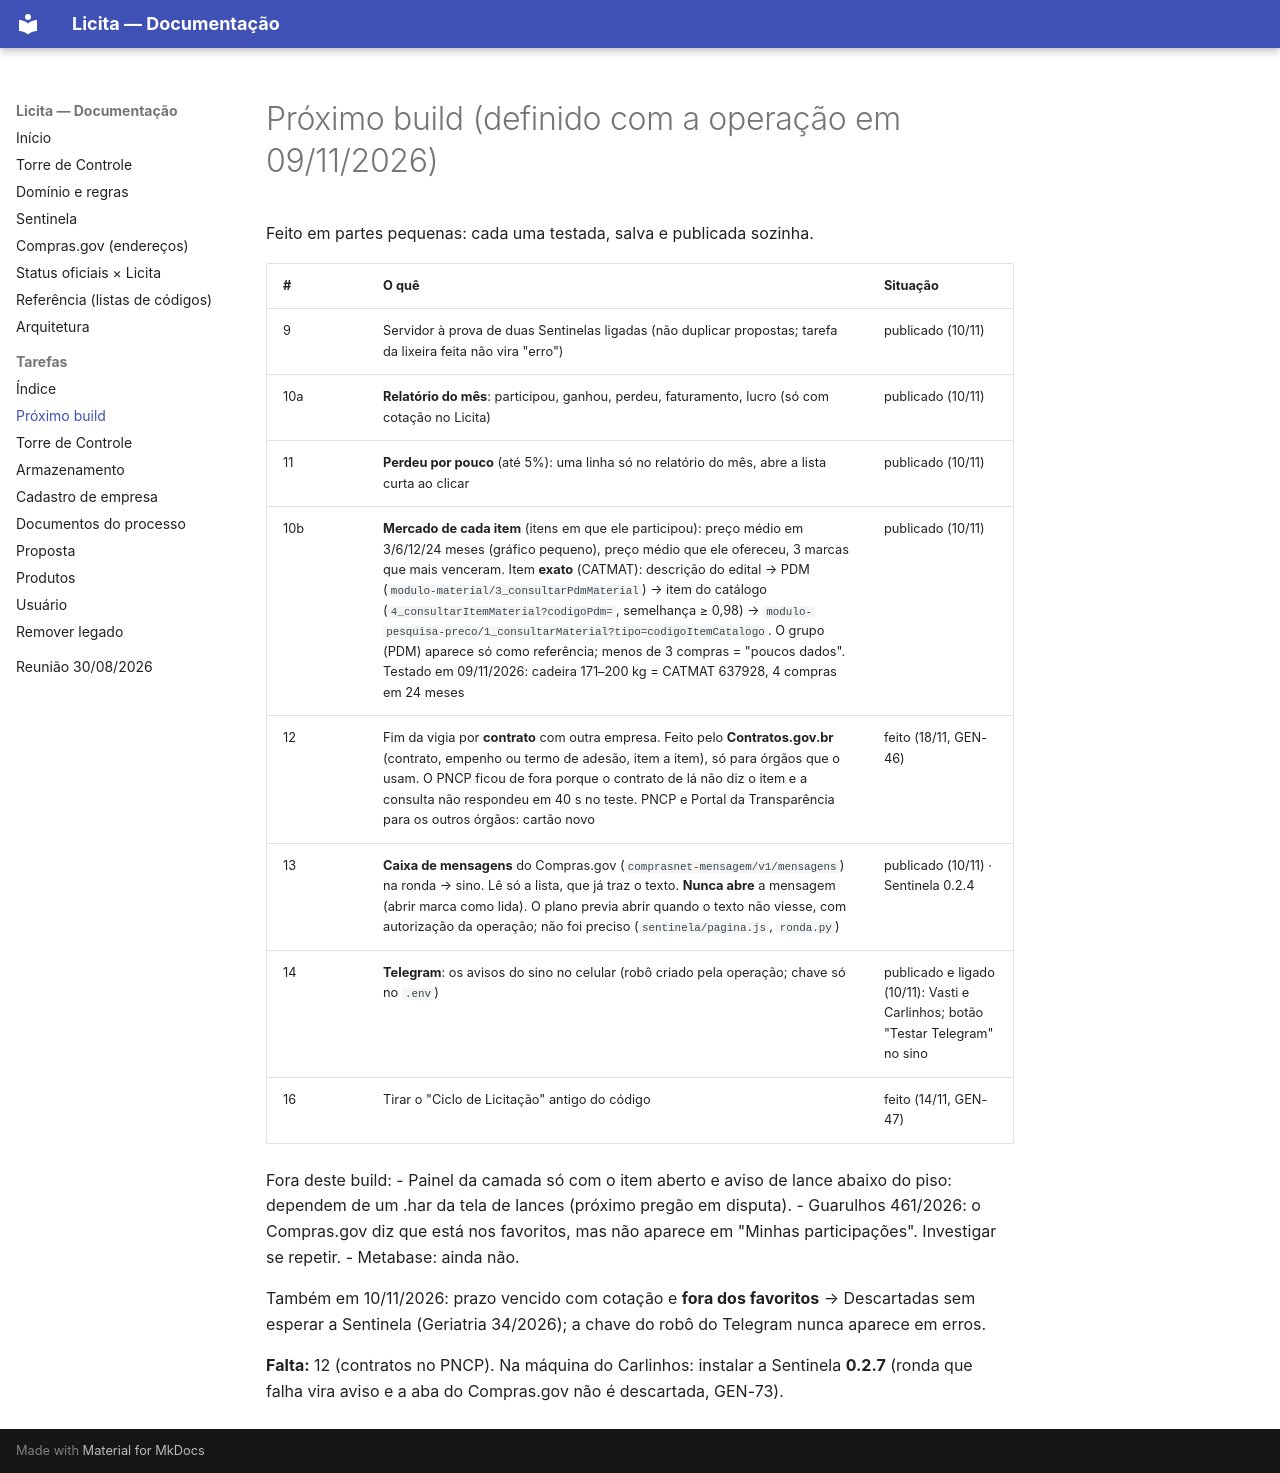

repository: VastiMV/licita-ec2 · page: Tarefas/proximo-build/index.html · generator: mkdocs

# Próximo build (definido com a operação em 09/11/2026)

Feito em partes pequenas: cada uma testada, salva e publicada sozinha.

| # | O quê | Situação |
|---|---|---|
| 9 | Servidor à prova de duas Sentinelas ligadas (não duplicar propostas; tarefa da lixeira feita não vira "erro") | publicado (10/11) |
| 10a | **Relatório do mês**: participou, ganhou, perdeu, faturamento, lucro (só com cotação no Licita) | publicado (10/11) |
| 11 | **Perdeu por pouco** (até 5%): uma linha só no relatório do mês, abre a lista curta ao clicar | publicado (10/11) |
| 10b | **Mercado de cada item** (itens em que ele participou): preço médio em 3/6/12/24 meses (gráfico pequeno), preço médio que ele ofereceu, 3 marcas que mais venceram. Item **exato** (CATMAT): descrição do edital → PDM (`modulo-material/3_consultarPdmMaterial`) → item do catálogo (`4_consultarItemMaterial?codigoPdm=`, semelhança ≥ 0,98) → `modulo-pesquisa-preco/1_consultarMaterial?tipo=codigoItemCatalogo`. O grupo (PDM) aparece só como referência; menos de 3 compras = "poucos dados". Testado em 09/11/2026: cadeira 171–200 kg = CATMAT 637928, 4 compras em 24 meses | publicado (10/11) |
| 12 | Fim da vigia por **contrato** com outra empresa. Feito pelo **Contratos.gov.br** (contrato, empenho ou termo de adesão, item a item), só para órgãos que o usam. O PNCP ficou de fora porque o contrato de lá não diz o item e a consulta não respondeu em 40 s no teste. PNCP e Portal da Transparência para os outros órgãos: cartão novo | feito (18/11, GEN-46) |
| 13 | **Caixa de mensagens** do Compras.gov (`comprasnet-mensagem/v1/mensagens`) na ronda → sino. Lê só a lista, que já traz o texto. **Nunca abre** a mensagem (abrir marca como lida). O plano previa abrir quando o texto não viesse, com autorização da operação; não foi preciso (`sentinela/pagina.js`, `ronda.py`) | publicado (10/11) · Sentinela 0.2.4 |
| 14 | **Telegram**: os avisos do sino no celular (robô criado pela operação; chave só no `.env`) | publicado e ligado (10/11): Vasti e Carlinhos; botão "Testar Telegram" no sino |
| 16 | Tirar o "Ciclo de Licitação" antigo do código | feito (14/11, GEN-47) |

Fora deste build:
- Painel da camada só com o item aberto e aviso de lance abaixo do piso: dependem de um .har da tela de lances (próximo pregão em disputa).
- Guarulhos 461/2026: o Compras.gov diz que está nos favoritos, mas não aparece em "Minhas participações". Investigar se repetir.
- Metabase: ainda não.

Também em 10/11/2026: prazo vencido com cotação e **fora dos favoritos** →
Descartadas sem esperar a Sentinela (Geriatria 34/2026); a chave do robô do
Telegram nunca aparece em erros.

**Falta:** 12 (contratos no PNCP).
Na máquina do Carlinhos: instalar a Sentinela **0.2.7** (ronda que falha vira
aviso e a aba do Compras.gov não é descartada, GEN-73).
